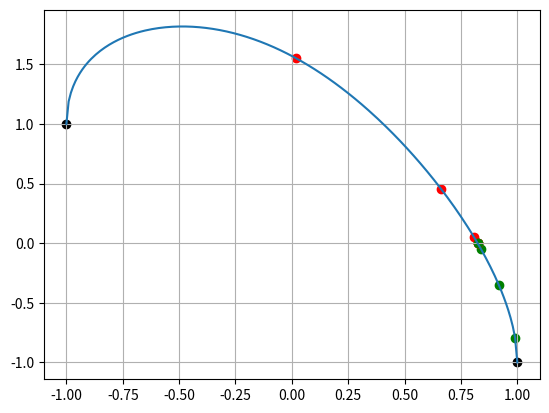

The matplotlib source for this figure:
import math
import matplotlib.pyplot as plt


def f(x):
    return math.acos(x*x)-x
    # return x*x #-5 5
    # return 2 - x - math.log(x)  # 1.5 1.6


def diff(x):
    return (f(x+0.00001) - f(x-0.00001))/0.00002


def diff2(x):
    return (diff(x+0.00001) - diff(x-0.00001))/0.00002


xs = [x / 100 for x in range(-100, 101)]
ys = [f(x) for x in xs]

plt.grid()


a, b = -1, 1
plt.scatter(a, f(a), color="black")
plt.scatter(b, f(b), color="black")
eps = 0.0001

a = a + eps  # если не определено
b = b - eps
count = 0

if diff(b)*diff2(b) > 0:   # недостаток избыток
    while abs(a - b) > eps:
        a = a - ((b - a) * f(a)) / (f(b) - f(a))
        b = b - f(b) / diff(b)
        plt.scatter(a, f(a), color="red")
        plt.scatter(b, f(b), color="green")
        count += 1

else:                           # избыток недостаток
    while abs(a - b) > eps:
        b = b - ((b - a) * f(b)) / (f(b) - f(a))
        a = a - f(a) / diff(a)
        plt.scatter(a, f(a), color="green")
        plt.scatter(b, f(b), color="red")
        count += 1

print(count)

plt.plot(xs, ys)
plt.show()